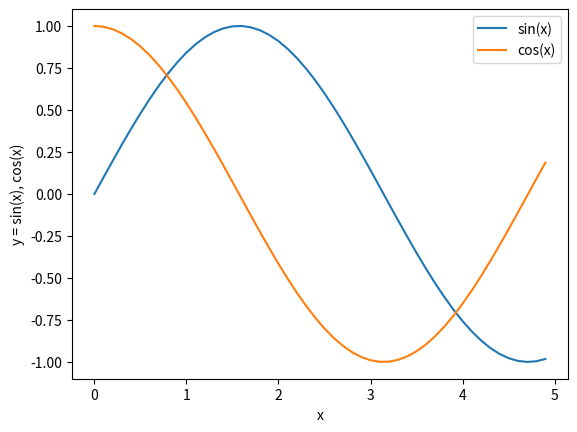

Reproduce this figure in Python.
%matplotlib inline
import numpy as np
import matplotlib.pyplot as plt

x = np.arange(0,5,0.1)   # create array from 0 to 5 in 0.1 increments
y = np.sin(x)   # y = sin x
z = np.cos(x)   # z = cos x
plt.plot(x,y,label='sin(x)')   # make a plot
plt.plot(x,z,label='cos(x)')   # make another plot
plt.xlabel('x')   # label x-axis
plt.ylabel('y = sin(x), cos(x)')   # label y-axis
plt.legend()
plt.savefig('sin_and_cos_x.png',bbox_inches='tight',dpi=600)

